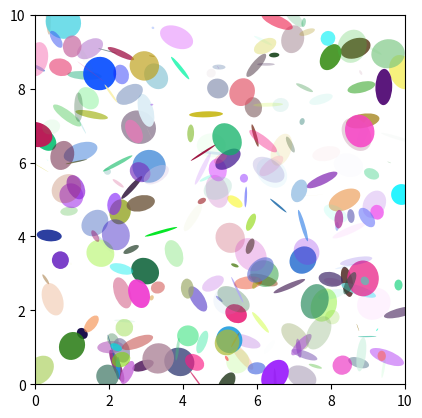

Python code for this plot:
import matplotlib.pyplot as plt
import numpy.random as rnd
from matplotlib.patches import Ellipse

NUM = 250

ells = [Ellipse(xy = rnd.rand(2)*10, width = rnd.rand(), height = rnd.rand(), angle = rnd.rand() * 360) for i in range(NUM)]
fig = plt.figure(0)
ax = fig.add_subplot(111, aspect = 'equal')
for e in ells:
    ax.add_artist(e)
    e.set_clip_box(ax.bbox)
    e.set_alpha(rnd.rand())
    e.set_facecolor(rnd.rand(3))

ax.set_xlim(0, 10)
ax.set_ylim(0, 10)

plt.show()